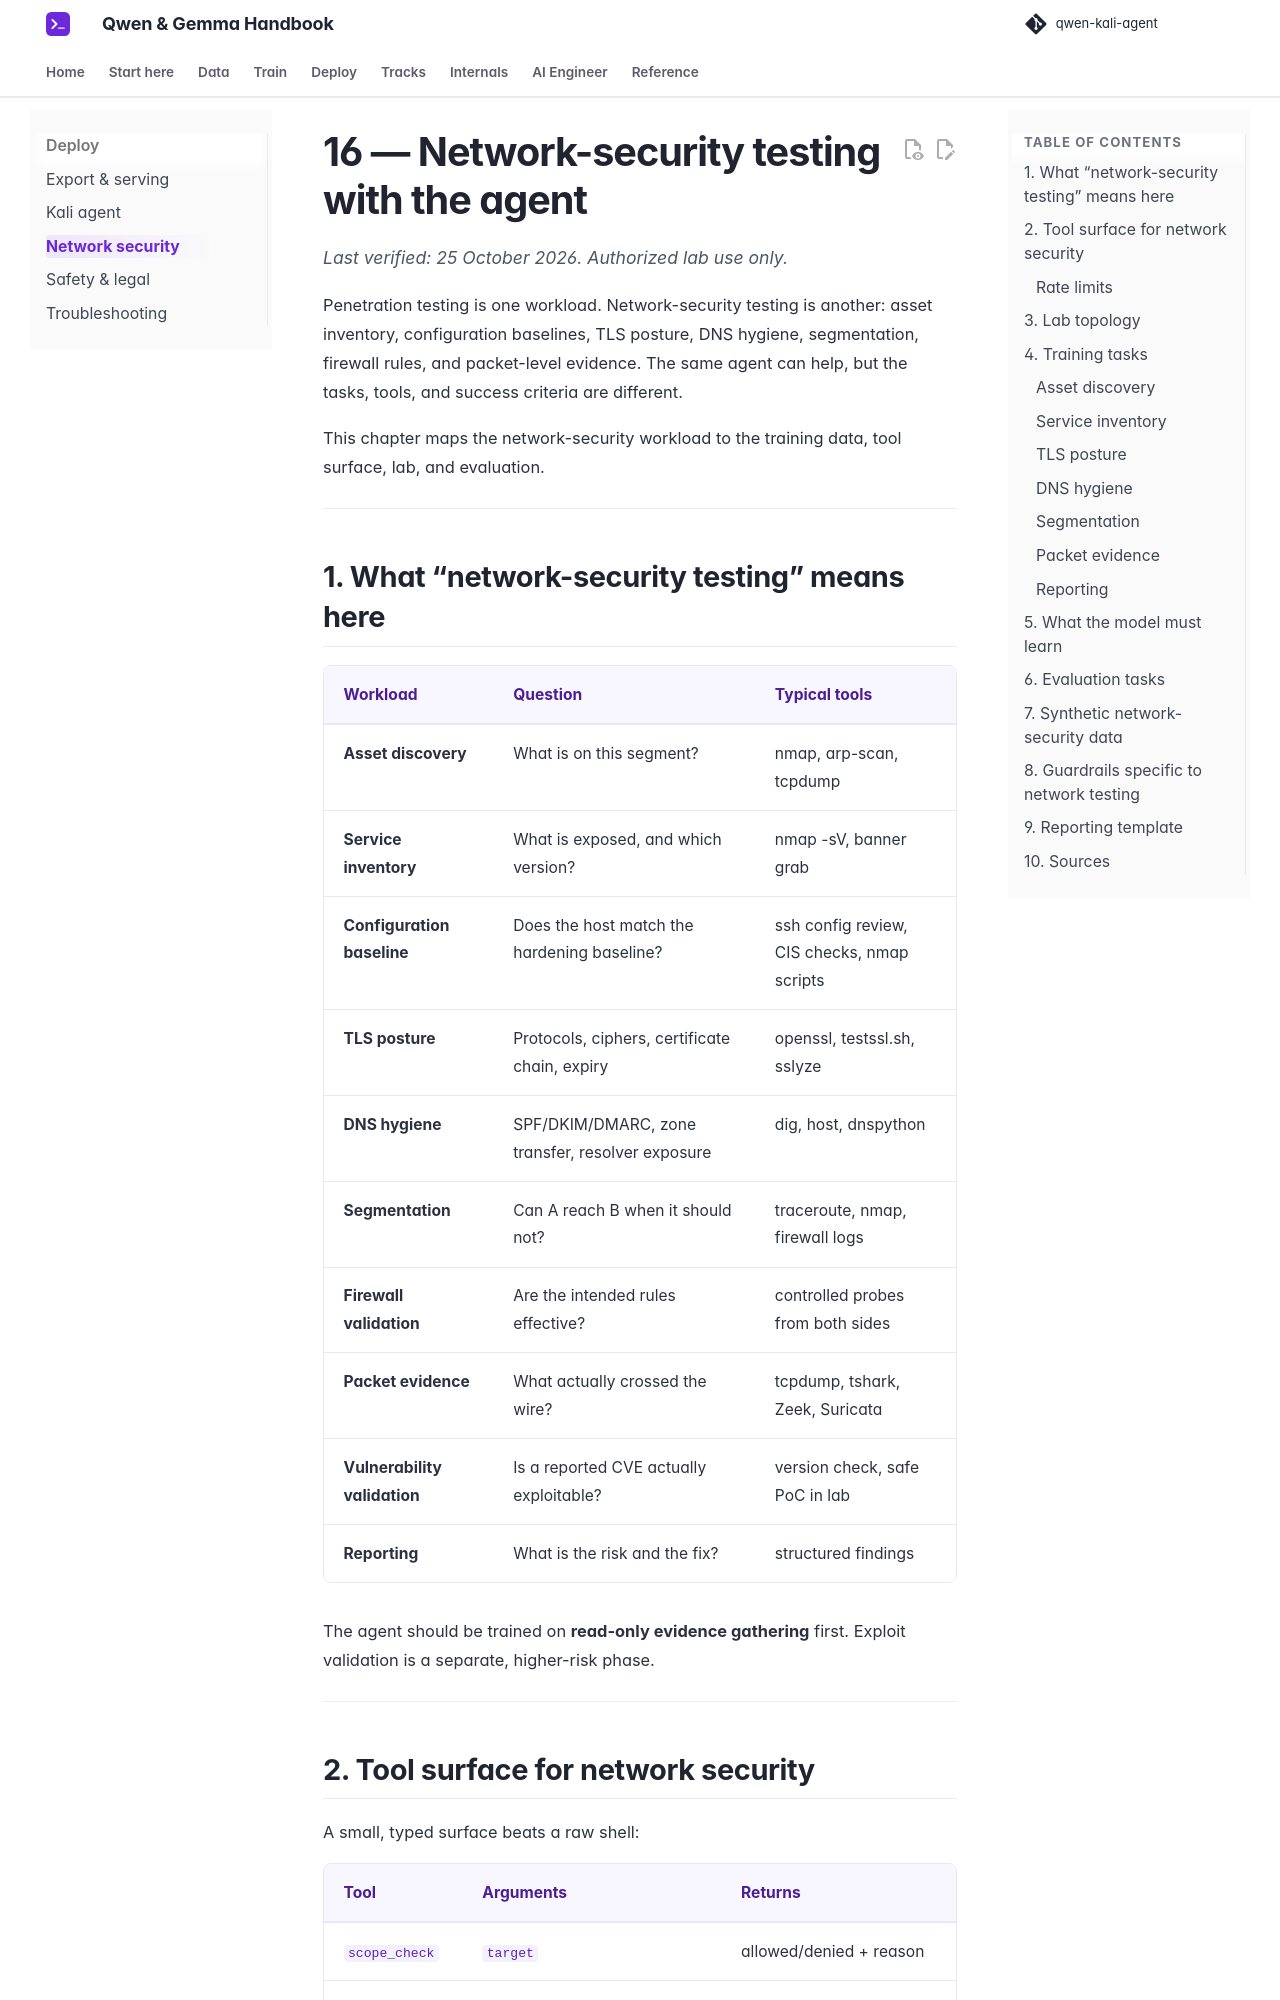

repository: beniaminp/qwen-kali-agent · page: 16-network-security/index.html · generator: mkdocs

# 16 — Network-security testing with the agent

*Last verified: 25 October 2026. Authorized lab use only.*

Penetration testing is one workload. Network-security testing is another: asset inventory, configuration baselines, TLS posture, DNS hygiene, segmentation, firewall rules, and packet-level evidence. The same agent can help, but the tasks, tools, and success criteria are different.

This chapter maps the network-security workload to the training data, tool surface, lab, and evaluation.

---

## 1. What “network-security testing” means here

| Workload | Question | Typical tools |
|---|---|---|
| **Asset discovery** | What is on this segment? | nmap, arp-scan, tcpdump |
| **Service inventory** | What is exposed, and which version? | nmap -sV, banner grab |
| **Configuration baseline** | Does the host match the hardening baseline? | ssh config review, CIS checks, nmap scripts |
| **TLS posture** | Protocols, ciphers, certificate chain, expiry | openssl, testssl.sh, sslyze |
| **DNS hygiene** | SPF/DKIM/DMARC, zone transfer, resolver exposure | dig, host, dnspython |
| **Segmentation** | Can A reach B when it should not? | traceroute, nmap, firewall logs |
| **Firewall validation** | Are the intended rules effective? | controlled probes from both sides |
| **Packet evidence** | What actually crossed the wire? | tcpdump, tshark, Zeek, Suricata |
| **Vulnerability validation** | Is a reported CVE actually exploitable? | version check, safe PoC in lab |
| **Reporting** | What is the risk and the fix? | structured findings |

The agent should be trained on **read-only evidence gathering** first. Exploit validation is a separate, higher-risk phase.

---
